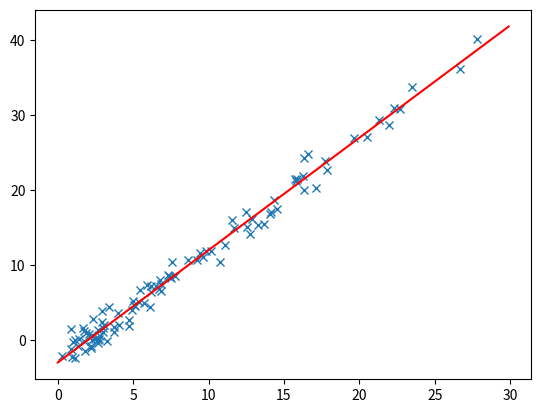

Here is the Python script that generated this plot:
import numpy as np
import matplotlib.pyplot as plt
import math

# global variables and settings
dataset_size = 100
seed = 30
rng = np.random.default_rng(seed)
coef_a = 1.5
bias = -3
noise = rng.standard_normal(dataset_size) * 1.25

# dedicated class and functions according to task description
class LinearRegressionGD:
	def __init__(self, X, w, model, loss_fct, gradient):
		self.data = X
		self.weights_init = w
		self.model = model
		self.loss_function = loss_fct
		self.gradient = gradient
		self.learning_rate = 0.0003

	def run_gd(self):
		loss = math.inf
		w_t0 = self.weights_init
		w_t1 = self.weights_init

		while (loss - self.loss_function(self.data, w_t1, self.model)) >= 1.0:
			print("LOSS BEFORE")
			print(loss)

			loss = self.loss_function(self.data, w_t1, self.model)
			w_t0 = w_t1

			print("LOSS AFTER")
			print(loss)

			grad = self.gradient(self.data, self.weights_init, self.model)
			w_t1 = w_t1 - self.learning_rate * grad
			print("Entered")
			print(w_t1)
			print("LOSS NEW")
			print(self.loss_function(self.data, w_t1, self.model))


		print("Exit")
		print(w_t0)




# w needs to be a 1d np-array
def linear_unit(X, w):
	return np.matmul(X,w)

def loss_function(X, w, model):
	size = X.shape[0]
	return (1/size) * np.sum(np.power((model(X[:,:-1], w) - X[:,-1]), 2))

def gradient(X, w, model):
	grad = np.zeros((w.shape[0]))
	size = X.shape[0]
	grad[0] = (1/size) * np.sum(model(X[:,:-1], w) - X[:,-1])
	grad[1] = (1/size) * (np.sum((model(X[:,:-1], w) - X[:,-1]) * X[:,1]))
	return grad


# dataset
data = np.zeros([dataset_size,3])
data[:,0] = np.ones(dataset_size)
data[:,1] = np.abs(rng.standard_normal(dataset_size)*10)
data[:,2] = coef_a * data[:,1] + bias + noise


w = np.array([0.1, -0.2])

reg_gd = LinearRegressionGD(data, w, linear_unit, loss_function, gradient)
reg_gd.run_gd()

print("Gradient")
print((1/100) * (np.sum((linear_unit(data[:,:-1], w) - data[:,-1]) * data[:,1])))

print(data[:,:2])
print(np.matmul(data[:,:2], np.transpose(w))*np.matmul(data[:,:2], np.transpose(w)))

print(np.sum(np.power(linear_unit(data[:,:-1], w),2)))
print(loss_function(data, w, linear_unit))
print(w.shape)
print(gradient(data, w, linear_unit))


# plotting
x = np.arange(0,30,0.1)
y = coef_a * x + bias

plt.plot(data[:,1], data[:,2], 'x')
plt.plot(x, y, 'r')

#plt.show()
